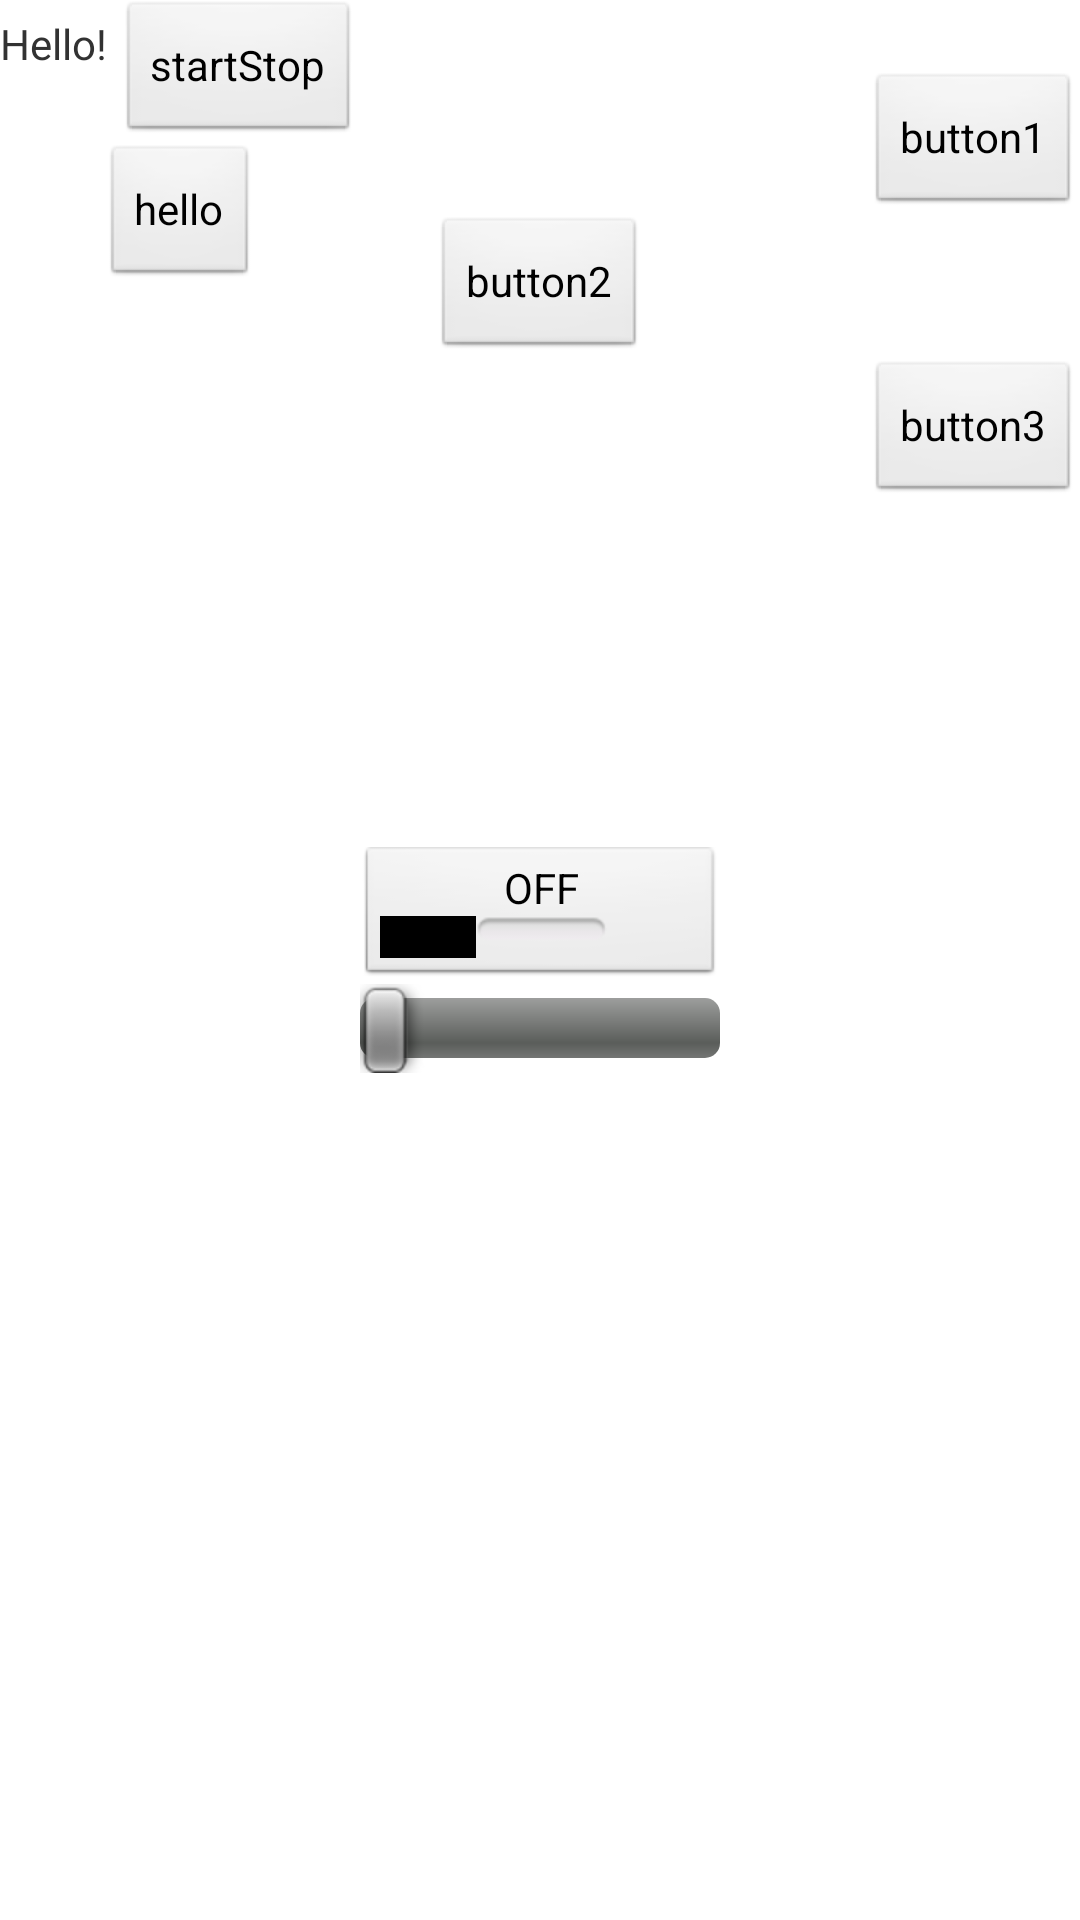

Write the Android layout XML for this screen, with the resource values it uses.
<!-- AndroidManifest.xml: application theme AppTheme -->
<!-- res/layout/control_menu.xml -->
<?xml version="1.0" encoding="utf-8"?>

<LinearLayout xmlns:android="http://schemas.android.com/apk/res/android"
    
    android:layout_width="match_parent"
    android:layout_height="match_parent"
    android:orientation="vertical" >
    
	<TabHost 
    	android:id="@+id/tab_host"
    	android:layout_width="match_parent"
   		android:layout_height="match_parent" >
		<LinearLayout 
		    android:layout_width="match_parent"
    	   	android:layout_height="match_parent"
       		android:orientation="vertical">
	       	<TabWidget 
    	   		android:id="@android:id/tabs"
        	   	android:layout_width="match_parent"
           		android:layout_height="wrap_content" />
	       	<FrameLayout 
    	   	    android:id="@android:id/tabcontent"
        	   	android:layout_width="match_parent"
           		android:layout_height="match_parent">
			
	           	<LinearLayout
    	            android:id="@+id/tab_settings"
        	       	android:layout_width="match_parent"
            	   	android:layout_height="match_parent"
               		android:weightSum="3"  
               		android:orientation="horizontal">
               	
				    <LinearLayout
                   		android:weightSum="2"  
                   		android:layout_weight="1"  
	        	       	android:layout_width="0dp"
    	        	   	android:layout_height="match_parent"
	               		android:orientation="vertical">
	  					<Button
							android:id="@+id/stopstart"
							android:layout_width="wrap_content"
							android:layout_height="wrap_content"
							android:layout_gravity="right"
							android:text="startStop" />
						<Button
							android:id="@+id/hello"
							android:layout_width="wrap_content"
							android:layout_height="wrap_content"
							android:layout_gravity="center"
							android:text="hello" />
				    </LinearLayout>

	           		<LinearLayout
                   		android:weightSum="4"  
                   		android:layout_weight="1"  
	        	       	android:layout_width="0dp"
    	        	   	android:layout_height="match_parent"
	               		android:orientation="vertical">
		           		<LinearLayout
                   		android:layout_weight="2"  
	        	       	android:layout_width="match_parent"
    	        	   	android:layout_height="0dp"
	               		android:orientation="horizontal">
	               		</LinearLayout>
	           		    <ToggleButton
							android:id="@+id/windowButton"
					        android:layout_below="@+id/text6"
				        	android:layout_width="match_parent"
					        android:layout_height="wrap_content"
							android:text="window"
					        android:gravity="center"/>
					    <SeekBar
				    	    android:id="@+id/windowSeekBar"
				        	android:layout_width="match_parent"
					        android:layout_height="wrap_content"
							android:layout_gravity="center"
					        android:progress="0"/>
				    </LinearLayout>
					    										
				    <LinearLayout
                   		android:layout_weight="1"  
	        	       	android:layout_width="0dp"
    	        	   	android:layout_height="match_parent"
	               		android:orientation="vertical"
				        android:id="@+id/channel">
				    </LinearLayout>
				</LinearLayout>
       	    	
	           	<LinearLayout
    	            android:id="@+id/tab_trigger"
        	       	android:layout_width="match_parent"
            	   	android:layout_height="match_parent"
               		android:weightSum="5"  
               		android:orientation="vertical">
               	
	           	    <TextView
						android:layout_width="wrap_content"
						android:layout_height="wrap_content"
						android:layout_marginTop="5sp"
						android:text="Hello!" />
				
					<Button
						android:layout_width="wrap_content"
						android:layout_height="wrap_content"
						android:layout_gravity="right"
						android:text="button1" />
					<Button
						android:layout_width="wrap_content"
						android:layout_height="wrap_content"
						android:layout_gravity="center"
						android:text="button2" />

					<Button
						android:layout_width="wrap_content"
						android:layout_height="wrap_content"
						android:layout_gravity="right"
						android:text="button3" />
				</LinearLayout>
    	   	</FrameLayout>
   		</LinearLayout>
	</TabHost>
</LinearLayout>
<!-- resources referenced by this layout -->
<resources>
  <style name="AppTheme" parent="AppBaseTheme">
          
      </style>
  <style name="AppBaseTheme" parent="android:Theme.Light">
          
      </style>
</resources>
